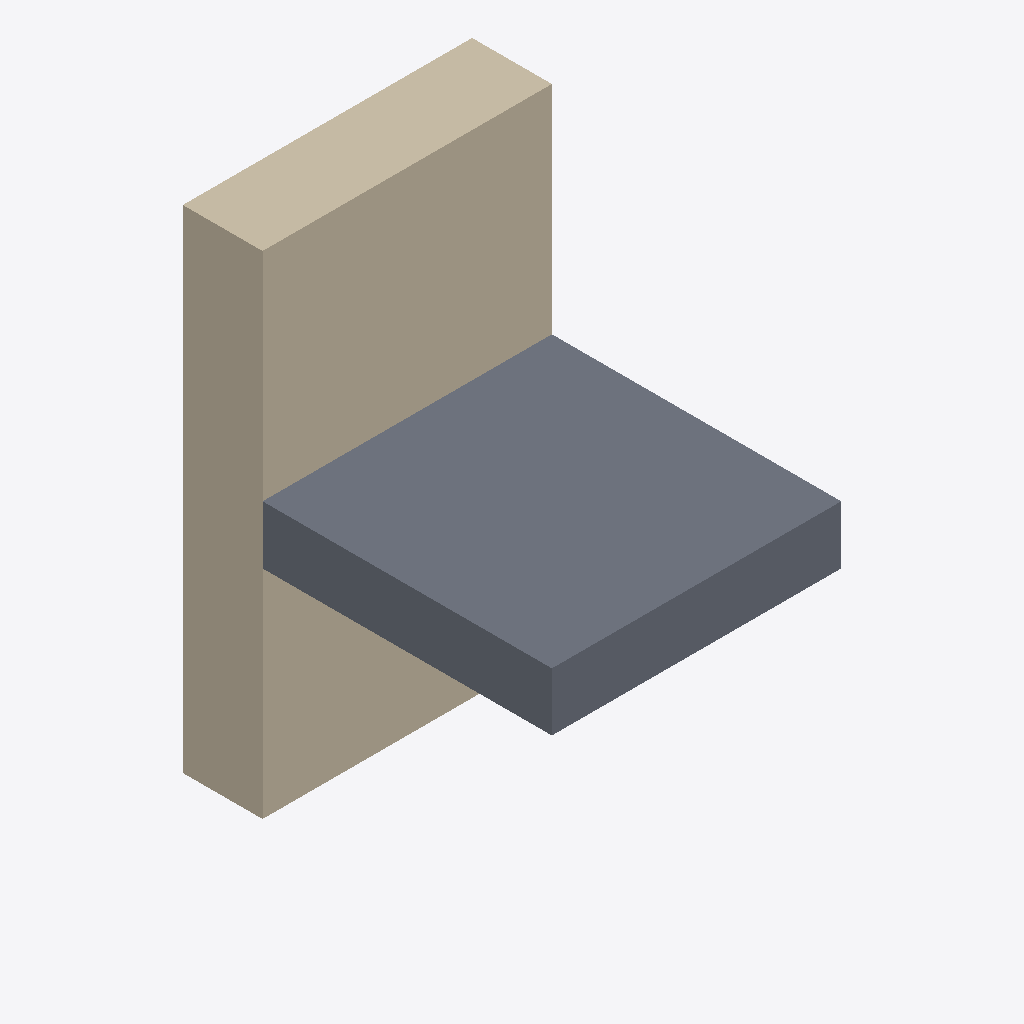
Isometric view of an IFC building model (IFC-SPF (STEP), schema IFC2X3, length unit millimetre), seen from the south-west, elements coloured by IFC class: 2 walls (beige), 1 slab (grey).
Extent 2.0 m × 2.6 m × 3.4 m (x, y, z). Storeys (2): Level 0 at 0.00 m; Level 1 at 4.00 m. Elements (3): 2 IfcWallStandardCase, 1 IfcSlab.

HEADER;
FILE_DESCRIPTION(('ViewDefinition [CoordinationView_V2.0]','RevitIdentifiers [ContentGUID: cea3365e-6110-4699-afa4-e88ee273adb1, VersionGUID: 3735529f-f2ba-4428-a57f-d7bc1e1bfc6b, NumberOfSaves: 13]','CoordinateReference [CoordinateBase: Shared Coordinates]'),'2;1');
FILE_NAME('Tv1-2-4.ifc','2026-03-03T11:16:24+01:00',(''),(''),'ODA SDAI 25.12','Autodesk - Revit 26.4.0.32 (ENG) - 26.4.0.32','');
FILE_SCHEMA(('IFC2X3'));
ENDSEC;
DATA;
#18=IFCPROJECT('3EepPUOH16cQ_aw8uTZ591',#6,'Project Number',$,$,'Project Name','Project Status',(#13),#233);
#32=IFCSITE('3EepPUOH16cQ_aw8uTZ593',#6,'Default',$,$,#31,$,$,.ELEMENT.,(51,30,23,112487),(0,-7,-37,-956022),0.0,$,$);
#22=IFCBUILDING('3EepPUOH16cQ_aw8uTZ590',#6,'',$,$,#21,$,'',.ELEMENT.,$,$,#19);
#25=IFCBUILDINGSTOREY('3Zu5Bv0LOHrPC10026FoQQ',#6,'Level 0',$,$,#24,$,'Level 0',.ELEMENT.,0.0);
#29=IFCBUILDINGSTOREY('15Z0v90RiHrPC20026FoKR',#6,'Level 1',$,$,#28,$,'Level 1',.ELEMENT.,3999.9999999999995);
#56=IFCSLAB('2m9OIsdJX4kvGznFAGvJDb',#6,'Floor:DeckenInstanz:316140',$,$,#34,#55,'316140',.FLOOR.);
#142=IFCWALLSTANDARDCASE('0tDLAVyhf4AAL$rxmU7oG2',#6,'WandInstanz',$,$,#127,#132,'317545');
#190=IFCWALLSTANDARDCASE('0tDLAVyhf4AAL$rxmU7oLu',#6,'WandInstanz',$,$,#178,#182,'317715');
ENDSEC;
